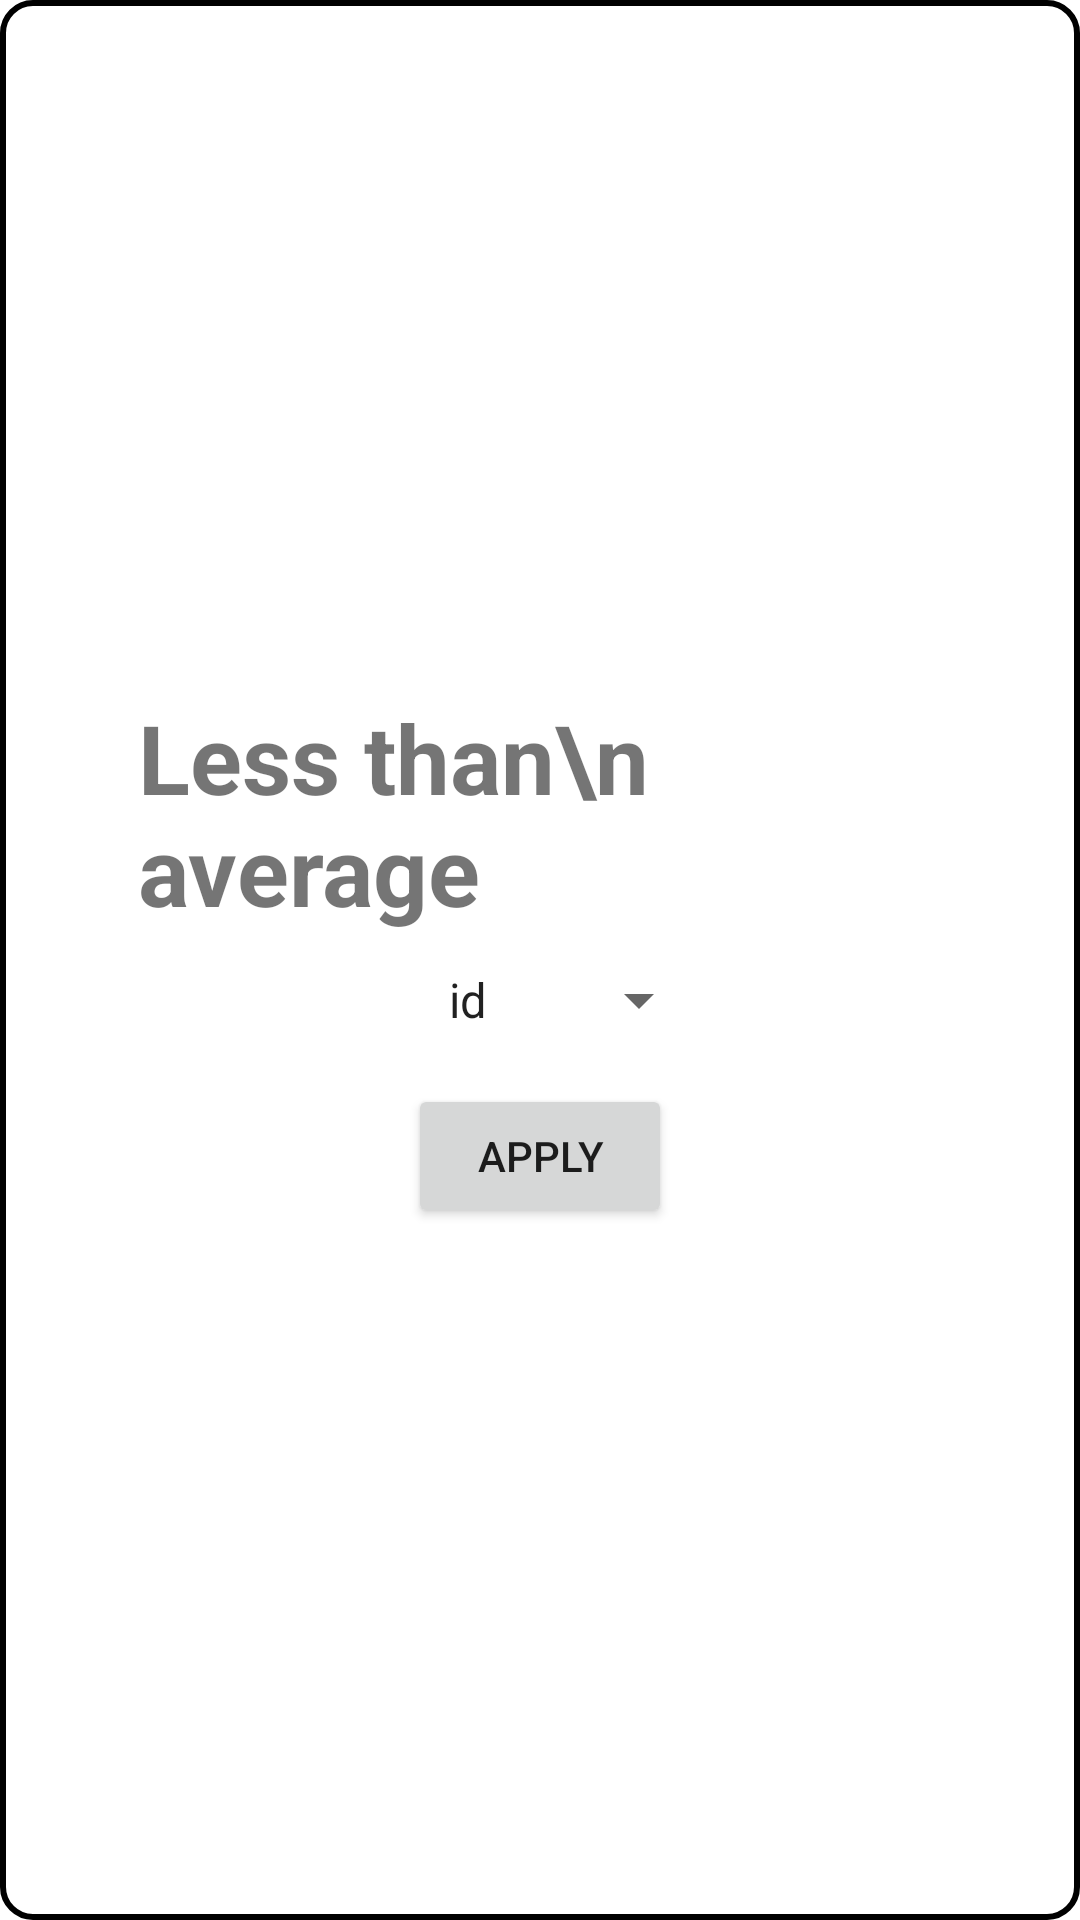

Write the Android layout XML for this screen, with the resource values it uses.
<!-- AndroidManifest.xml: activity theme DialogTheme -->
<!-- res/layout/activity_less_than_average.xml -->
<?xml version="1.0" encoding="utf-8"?>
<androidx.constraintlayout.widget.ConstraintLayout xmlns:android="http://schemas.android.com/apk/res/android"
    xmlns:app="http://schemas.android.com/apk/res-auto"
    xmlns:tools="http://schemas.android.com/tools"
    android:layout_width="wrap_content"
    android:layout_height="wrap_content"
    android:layout_gravity="center"
    android:background="@drawable/popup"
    tools:context=".activities.LessThanAverageActivity">

    <ImageButton
        android:id="@+id/closeButton"
        android:layout_width="wrap_content"
        android:layout_height="wrap_content"
        android:src="@drawable/baseline_close_32"
        android:background="@android:color/transparent"
        android:layout_marginTop="10dp"
        android:layout_marginEnd="10dp"
        android:contentDescription="close"
        app:layout_constraintTop_toTopOf="parent"
        app:layout_constraintEnd_toEndOf="parent"
        app:tint="@color/tint_button_item"
        tools:ignore="HardcodedText" />

    <LinearLayout
        android:layout_width="300dp"
        android:layout_height="wrap_content"
        android:orientation="vertical"
        app:layout_constraintTop_toTopOf="parent"
        app:layout_constraintBottom_toBottomOf="parent"
        app:layout_constraintStart_toStartOf="parent"
        app:layout_constraintEnd_toEndOf="parent"
        android:padding="16dp">

        <TextView
            android:layout_width="wrap_content"
            android:layout_height="wrap_content"
            android:layout_gravity="center_horizontal"
            android:text="Less than\n average"
            android:textSize="32sp"
            android:textStyle="bold"
            android:layout_marginBottom="10dp"
            tools:ignore="HardcodedText" />

        <Spinner
            android:id="@+id/columnSpinner"
            android:layout_width="wrap_content"
            android:layout_height="wrap_content"
            android:layout_gravity="center"
            android:gravity="center"
            android:entries="@array/numbered_columns"
            app:layout_constraintTop_toTopOf="parent"
            app:layout_constraintBottom_toBottomOf="parent"
            app:layout_constraintEnd_toEndOf="parent"
            tools:listitem="@layout/spinner_item" />

        <Button
            android:id="@+id/applyButton"
            android:layout_width="wrap_content"
            android:layout_height="wrap_content"
            android:text="apply"
            android:layout_marginTop="16dp"
            android:layout_gravity="center_horizontal"
            tools:ignore="HardcodedText" />

    </LinearLayout>

</androidx.constraintlayout.widget.ConstraintLayout>
<!-- res/layout/spinner_item.xml (included above) -->
<?xml version="1.0" encoding="utf-8"?>
<TextView
    xmlns:android="http://schemas.android.com/apk/res/android"
    xmlns:tools="http://schemas.android.com/tools"
    android:layout_width="wrap_content"
    android:layout_height="wrap_content"
    android:textSize="24sp"
    android:gravity="center"
    android:layout_gravity="center"
    android:textAlignment="center"
    android:text="Item 1"
    android:textColor="@color/purple_500"
    tools:ignore="HardcodedText" />
<!-- resources referenced by this layout -->
<resources>
  <string-array name="numbered_columns">
          <item>id</item>
          <item>mass</item>
          <item>3G</item>
          <item>inches</item>
          <item>RAM</item>
          <item>battery</item>
      </string-array>
  <color name="purple_500">#FF6200EE</color>
  <!-- drawable popup (drawable) -->
  <?xml version="1.0" encoding="utf-8"?>
  <shape xmlns:android="http://schemas.android.com/apk/res/android"
      android:shape="rectangle">
      <stroke
          android:width="2dp"
          android:color="@color/black" />
      <corners android:radius="10dp" />
      <solid
          android:color="@color/white" />
  </shape>
  <style name="DialogTheme" parent="Theme.AppCompat.DayNight.Dialog">
          <item name="windowActionBar">false</item>
          <item name="windowNoTitle">true</item>
          <item name="android:windowBackground">@android:color/transparent</item>--&gt;
      </style>
  <color name="black">#FF000000</color>
  <color name="white">#FFFFFFFF</color>
</resources>
